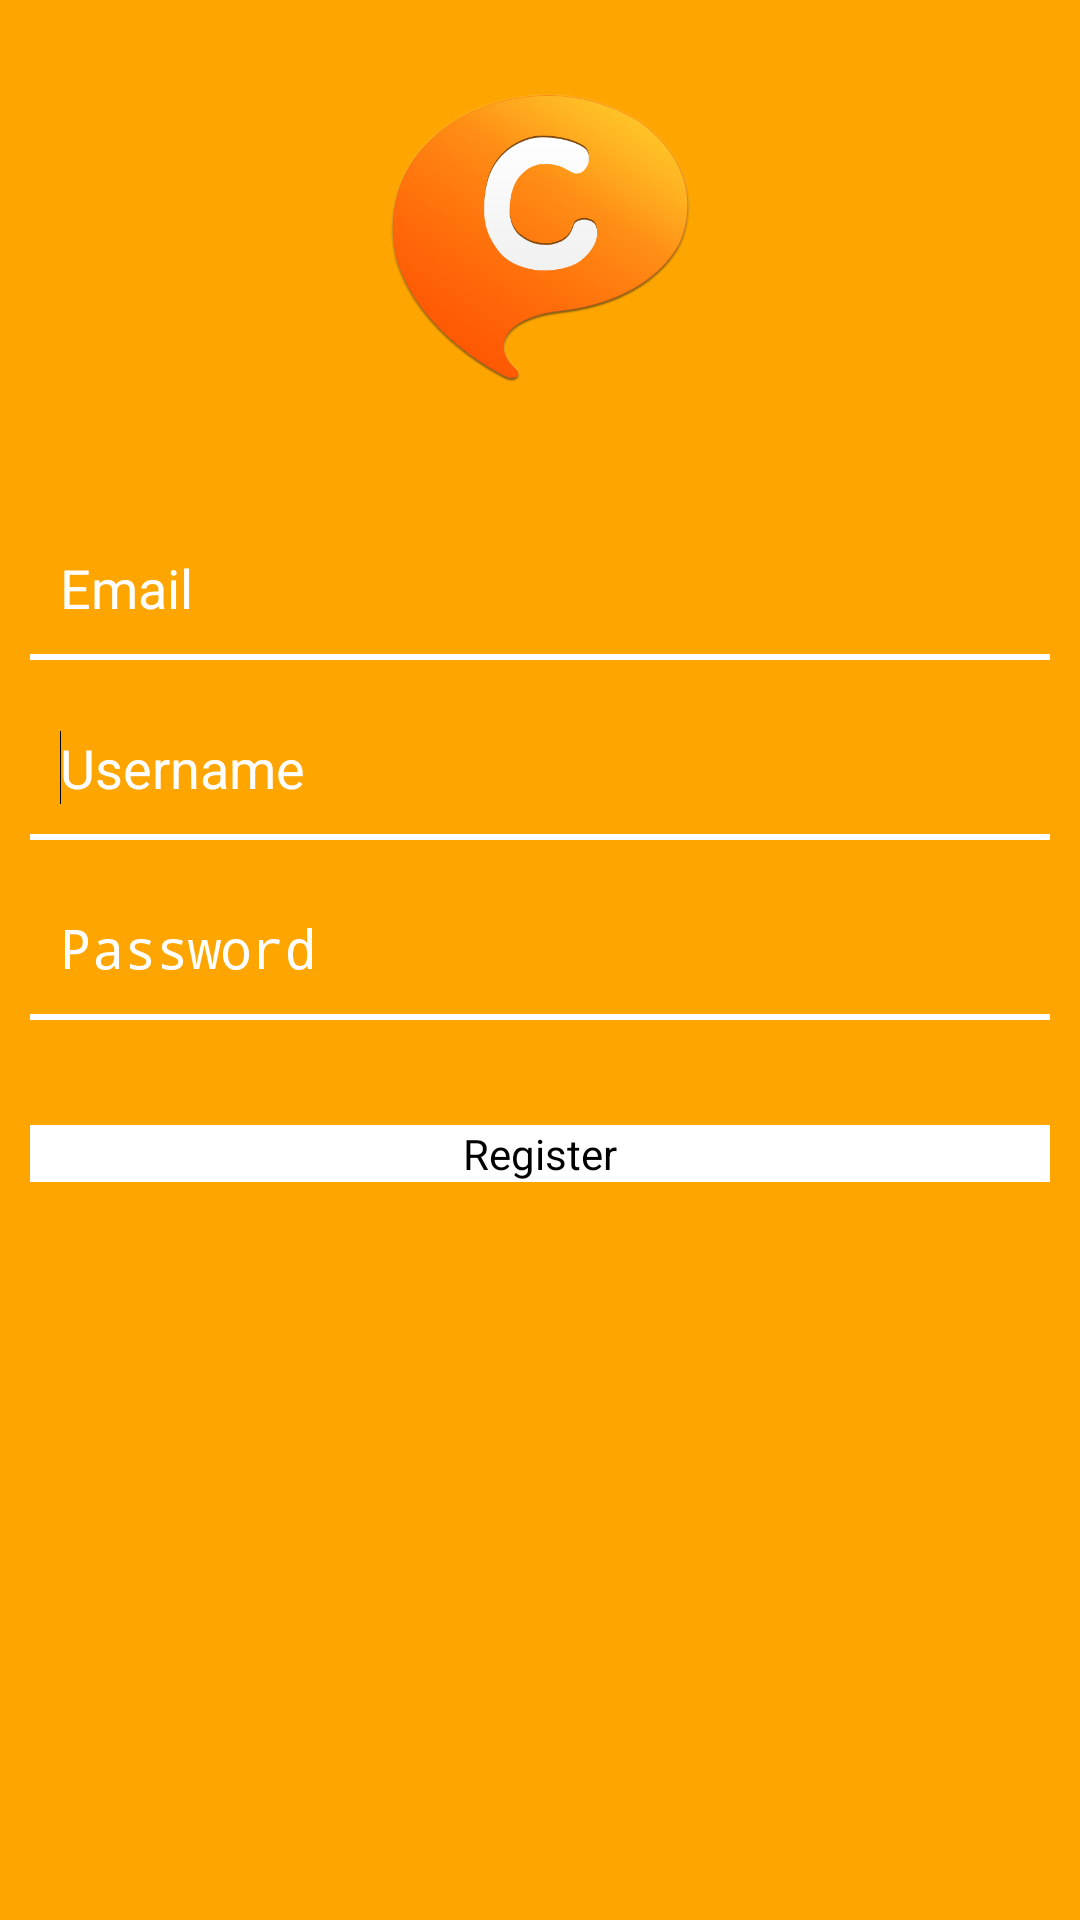

Here is an Android app screen rendered from its layout file. Give the layout XML and the strings, colors and styles it references.
<!-- AndroidManifest.xml: application theme AppTheme -->
<!-- res/layout/registerlayout.xml -->
<RelativeLayout xmlns:android="http://schemas.android.com/apk/res/android"
    xmlns:tools="http://schemas.android.com/tools"
    android:layout_width="match_parent"
    android:layout_height="match_parent"
    android:background="#FFA500"
    tools:context=".LoginAndRegister" >
    
    
    
     <RelativeLayout
        android:id="@+id/layoutforthird"
        android:layout_width="fill_parent"
        android:layout_height="60dp"
        android:layout_below="@+id/layoutforsecond"
        android:layout_centerHorizontal="true"
        android:layout_centerVertical="true"
        android:layout_marginLeft="10dp"
        android:layout_marginRight="10dp" >

        <View
            android:id="@+id/view1"
            android:layout_width="match_parent"
            android:layout_height="2dp"
            android:layout_alignParentBottom="true"
            android:layout_alignParentLeft="true"
            android:background="#ffffff" />

        <EditText
            android:id="@+id/editTextforpassword"
            android:layout_width="match_parent"
            android:layout_height="wrap_content"
            android:layout_above="@+id/view1"
            android:layout_centerHorizontal="true"
            android:background="#FFA500"
            android:ems="10"
            android:hint="Password"
            android:padding="10dp"
            android:inputType="textPassword"
            android:textColorHint="#ffffff" >

            <requestFocus />
        </EditText>
    </RelativeLayout>
    
    
    

    <RelativeLayout
        android:id="@+id/layoutforsecond"
        android:layout_width="fill_parent"
        android:layout_height="60dp"
        android:layout_below="@+id/layoutforfirst"
        android:layout_centerHorizontal="true"
        android:layout_centerVertical="true"
        android:layout_marginLeft="10dp"
        android:layout_marginRight="10dp" >

        <View
            android:id="@+id/view1"
            android:layout_width="match_parent"
            android:layout_height="2dp"
            android:layout_alignParentBottom="true"
            android:layout_alignParentLeft="true"
            android:background="#ffffff" />

        <EditText
            android:id="@+id/editTextforusername"
            android:layout_width="match_parent"
            android:layout_height="wrap_content"
            android:layout_above="@+id/view1"
            android:layout_centerHorizontal="true"
            android:background="#FFA500"
            android:ems="10"
            android:hint="Username"
            android:padding="10dp"
            android:textColorHint="#ffffff" >

            <requestFocus />
        </EditText>
    </RelativeLayout>

    <RelativeLayout
        android:id="@+id/layoutforfirst"
        android:layout_width="fill_parent"
        android:layout_height="60dp"
        android:layout_alignLeft="@+id/layoutforsecond"
        android:layout_alignParentTop="true"
        android:layout_alignRight="@+id/layoutforsecond"
        android:layout_marginTop="160dp" >

        <View
            android:id="@+id/view1"
            android:layout_width="match_parent"
            android:layout_height="2dp"
            android:layout_alignParentBottom="true"
            android:layout_alignParentLeft="true"
            android:background="#ffffff" />

        <EditText
            android:id="@+id/editTextforemail"
            android:layout_width="match_parent"
            android:layout_height="wrap_content"
            android:layout_above="@+id/view1"
            android:background="#FFA500"
            android:ems="10"
            android:hint="Email"
            android:padding="10dp"
            android:inputType="textNoSuggestions"
            android:textColorHint="#ffffff" />
    </RelativeLayout>

    

    <ImageView
        android:id="@+id/imageView1"
        android:layout_width="100dp"
        android:layout_height="100dp"
        android:layout_alignParentTop="true"
        android:layout_centerHorizontal="true"
        android:layout_marginTop="29dp"
        android:src="@drawable/mainlogog" />

    <Button
        android:id="@+id/buttonforregister"
        android:layout_width="wrap_content"
        android:layout_height="wrap_content"
        android:layout_alignLeft="@+id/layoutforthird"
        android:layout_alignRight="@+id/layoutforthird"
        android:layout_below="@+id/layoutforthird"
        android:layout_marginTop="35dp"
        android:text="Register" 
        android:background="#ffffff"
        />

</RelativeLayout>
<!-- resources referenced by this layout -->
<resources>
  <!-- drawable mainlogog: png bitmap (drawable-hdpi, 55505 bytes) -->
  <style name="AppTheme" parent="AppBaseTheme">
          
      </style>
  <style name="AppBaseTheme" parent="android:Theme.Light">
          
      </style>
</resources>
